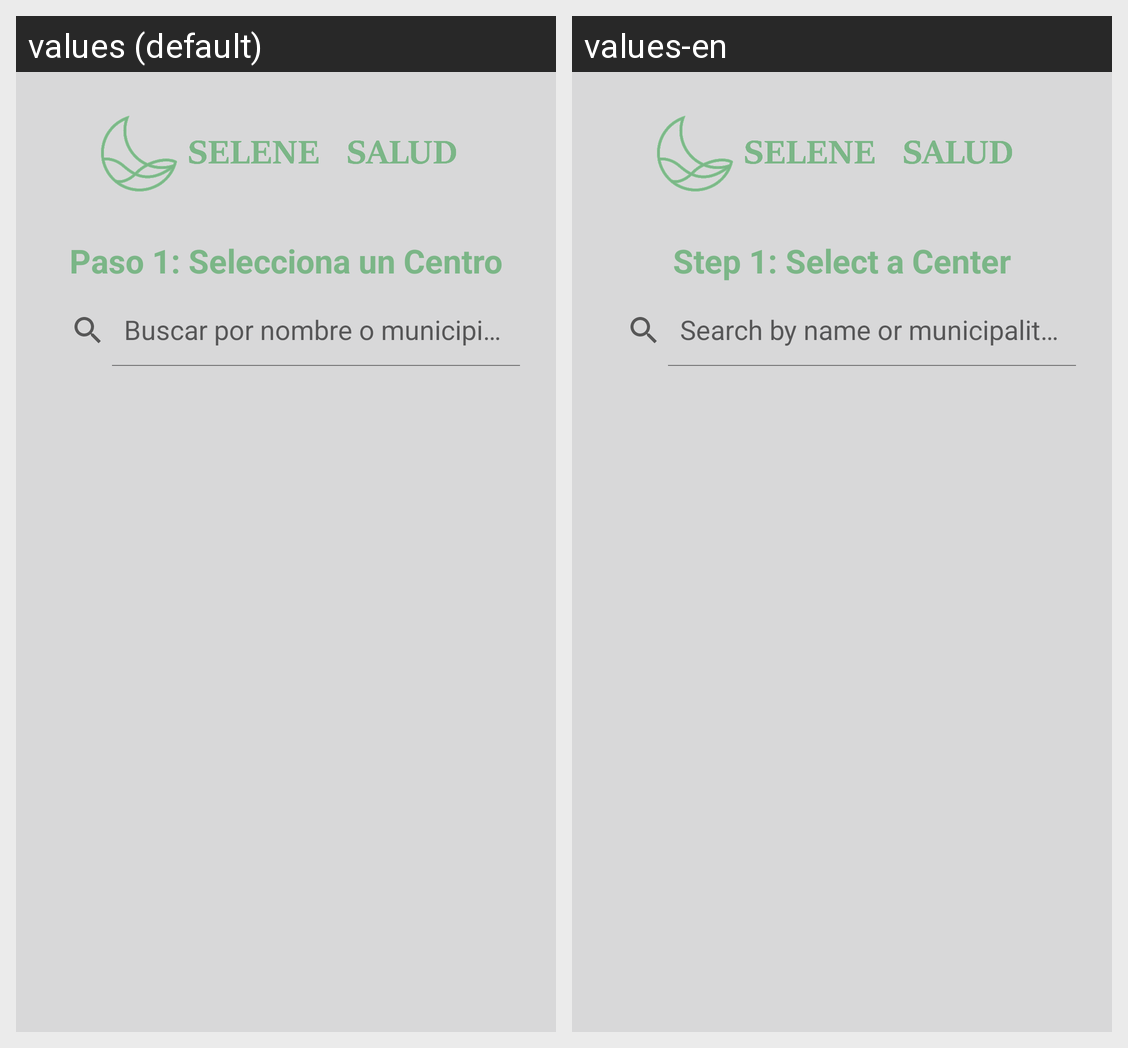

The same Android screen rendered under two of its app's locales, left to right. List the strings drawn on it with the default value and each locale's translation.
Android screen res/layout/activity_centros.xml rendered under 2 locales, left to right: values (default), values-en. Device: Nexus 5 (rendered at 1080×1920; each locale shown at half size, 540×960, under a caption strip naming it); theme Theme.SeleneSaludApp.
Strings drawn on this screen, with the default value and each locale's value (text and hints the layout hard-codes, and strings that could not be matched under every locale, appear in the picture but are not listed):

paso_1_selecciona_un_centro
  values: Paso 1: Selecciona un Centro
  values-en: Step 1: Select a Center

buscar_por_nombre_o_municipio
  values: Buscar por nombre o municipio...
  values-en: Search by name or municipality...
